Run: headless pygame with SDL's dummy video driver; simulated clock (each Clock.tick advances the game by its frame time, no real sleeping); random seed 0; keys injected as events and as key.get_pressed() state; no mouse input.
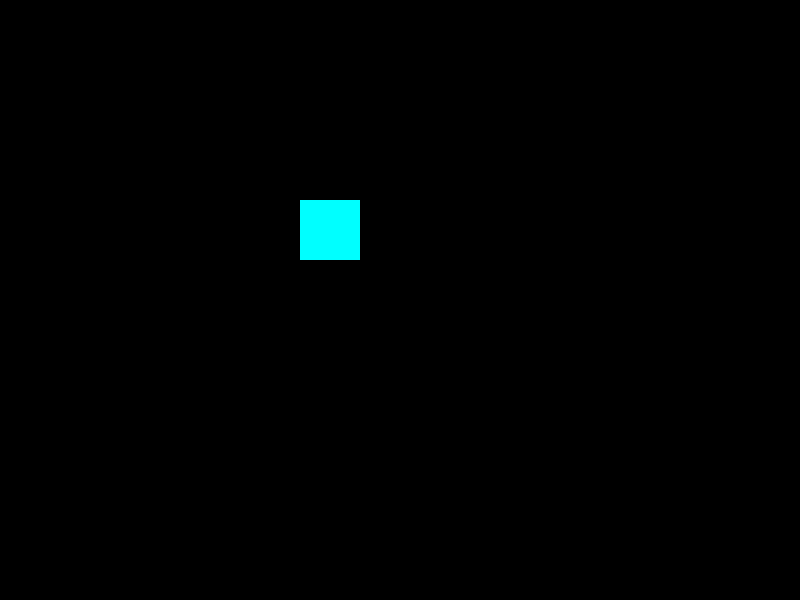
Frame 1 of 4 · flips 1–60 · no input
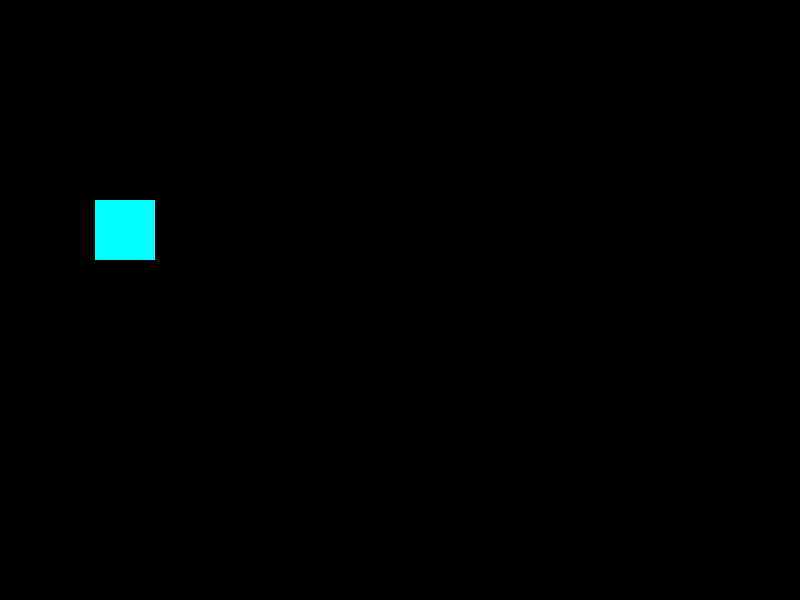
Frame 2 of 4 · flips 61–180 · tapped SPACE, RETURN · held RIGHT (→), D
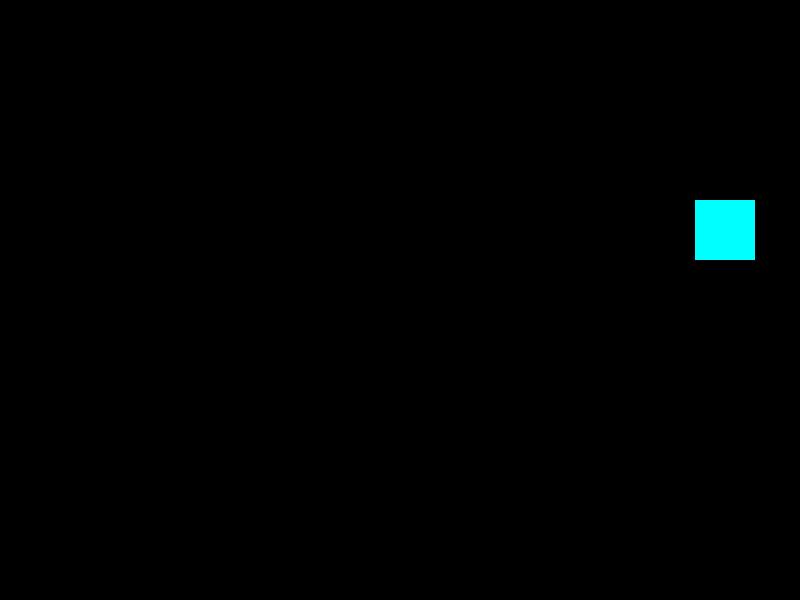
Frame 3 of 4 · flips 181–300 · held DOWN (↓), S
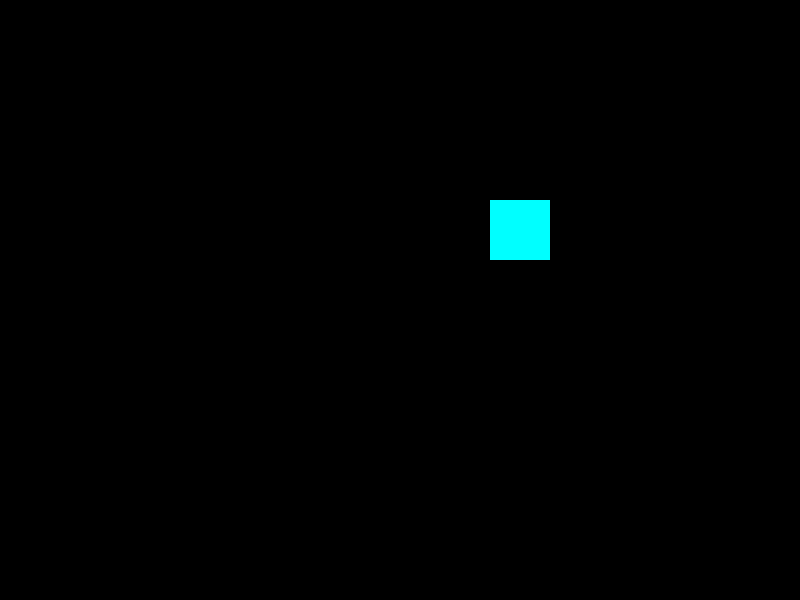
Frame 4 of 4 · flips 301–420 · held LEFT (←), A, UP (↑), W

The pygame program that drew these frames:

import pygame as pg
from pygame.locals import*

def __init__():
    global screen, player_color, player
    pg.init()
    screen = pg.display.set_mode((800, 600))
    player_color = (0, 255, 255)
    player = Rect((0, 200), (60, 60))
    while True:
        update()
        draw()
        pg.display.update()
        for event in pg.event.get():
            if event.type == QUIT or pg.key.get_pressed()[K_ESCAPE]:
                return
        pg.time.Clock().tick(30)

def update():
    global player
    player.x = player.x + 5
    if player.x > 800:
        player.x = 0

def draw():
    screen.fill((0, 0, 0))
    pg.draw.rect(screen, player_color, player)

__init__()
